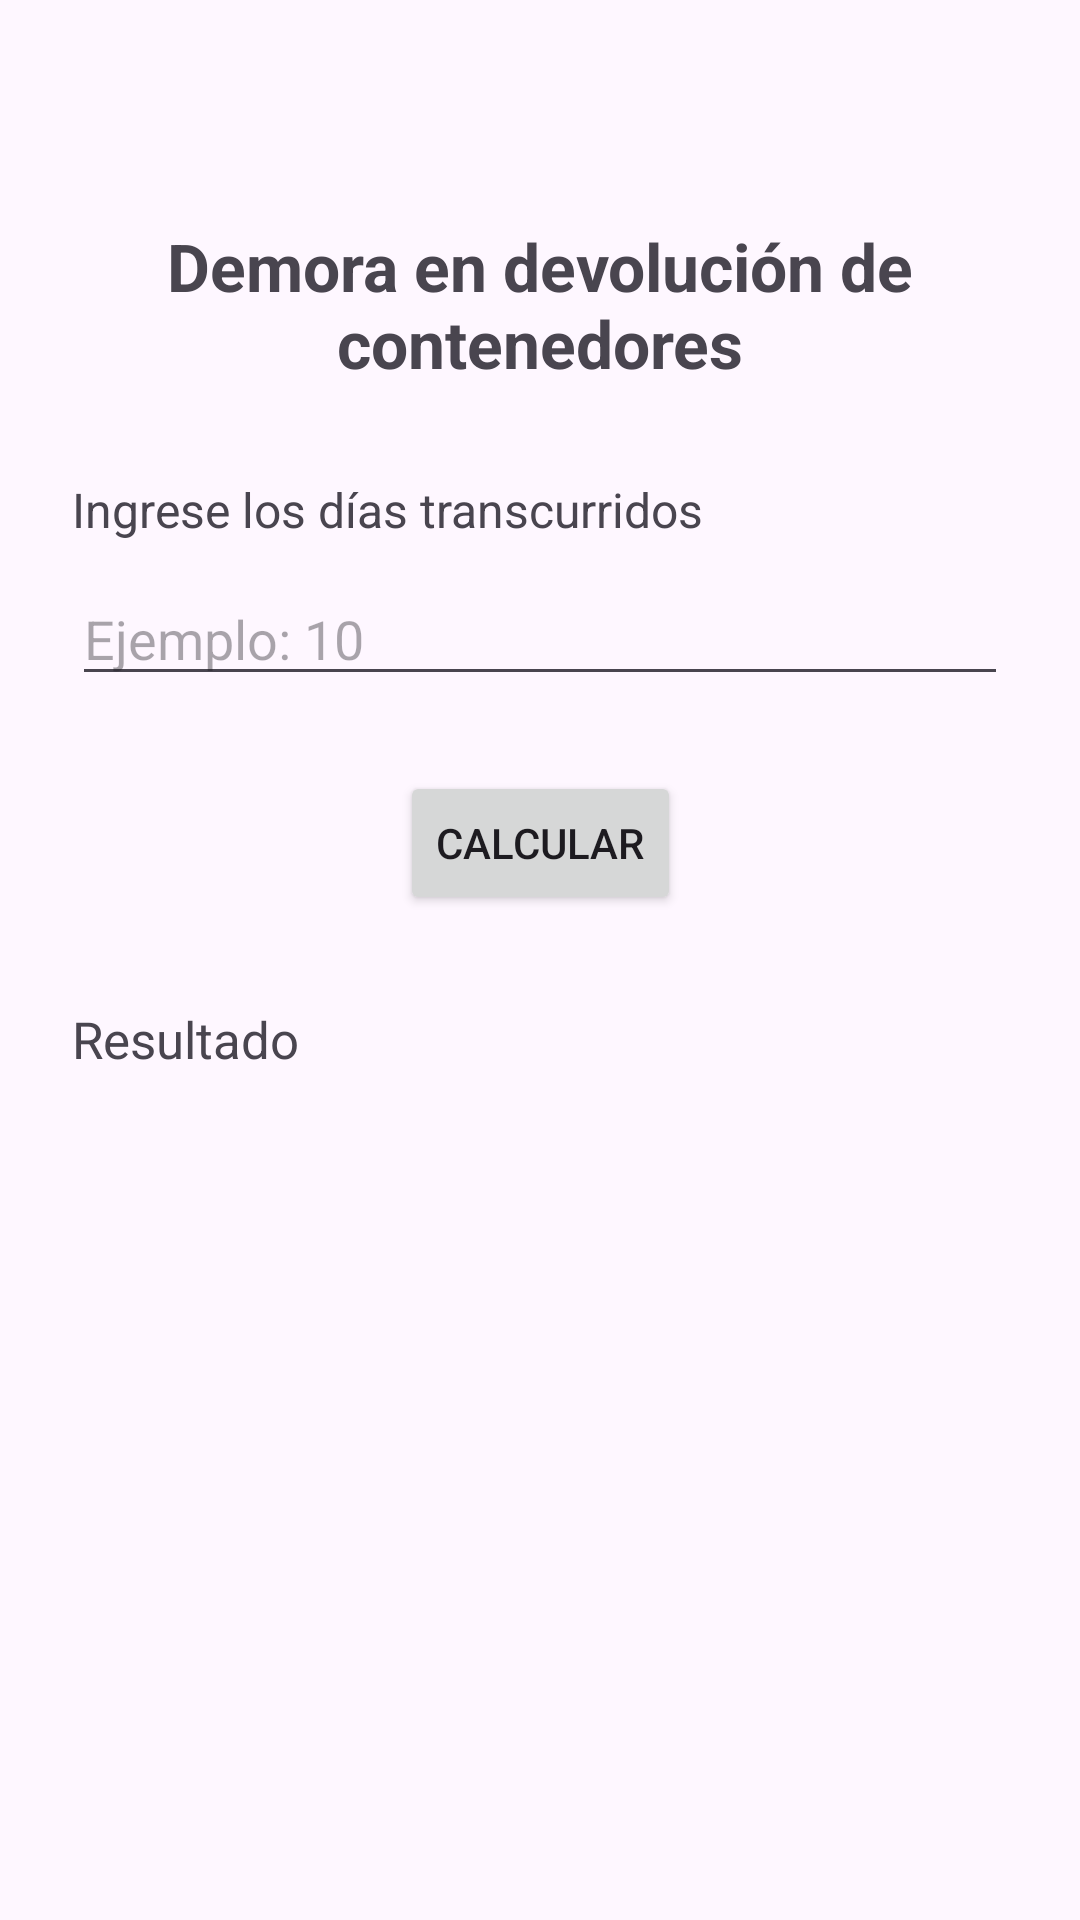

Here is an Android app screen rendered from its layout file. Give the layout XML and the strings, colors and styles it references.
<!-- AndroidManifest.xml: application theme Theme.UrbanStyle -->
<!-- res/layout/activity_pregunta2.xml -->
<?xml version="1.0" encoding="utf-8"?>
<androidx.constraintlayout.widget.ConstraintLayout
    xmlns:android="http://schemas.android.com/apk/res/android"
    xmlns:app="http://schemas.android.com/apk/res-auto"
    android:layout_width="match_parent"
    android:layout_height="match_parent"
    android:padding="24dp">

    <TextView
        android:id="@+id/tvTitulo"
        android:layout_width="0dp"
        android:layout_height="wrap_content"
        android:text="Demora en devolución de contenedores"
        android:textSize="22sp"
        android:textStyle="bold"
        android:textAlignment="center"
        app:layout_constraintTop_toTopOf="parent"
        app:layout_constraintStart_toStartOf="parent"
        app:layout_constraintEnd_toEndOf="parent"
        android:layout_marginTop="50dp" />

    <TextView
        android:id="@+id/tvDescripcion"
        android:layout_width="0dp"
        android:layout_height="wrap_content"
        android:text="Ingrese los días transcurridos"
        android:textSize="16sp"
        app:layout_constraintTop_toBottomOf="@id/tvTitulo"
        app:layout_constraintStart_toStartOf="parent"
        app:layout_constraintEnd_toEndOf="parent"
        android:layout_marginTop="30dp" />

    <EditText
        android:id="@+id/etDias"
        android:layout_width="0dp"
        android:layout_height="wrap_content"
        android:hint="Ejemplo: 10"
        android:inputType="number"
        app:layout_constraintTop_toBottomOf="@id/tvDescripcion"
        app:layout_constraintStart_toStartOf="parent"
        app:layout_constraintEnd_toEndOf="parent"
        android:layout_marginTop="10dp" />

    <Button
        android:id="@+id/btnCalcular"
        android:layout_width="wrap_content"
        android:layout_height="wrap_content"
        android:text="Calcular"
        app:layout_constraintTop_toBottomOf="@id/etDias"
        app:layout_constraintStart_toStartOf="parent"
        app:layout_constraintEnd_toEndOf="parent"
        android:layout_marginTop="25dp" />

    <TextView
        android:id="@+id/tvResultado"
        android:layout_width="0dp"
        android:layout_height="wrap_content"
        android:text="Resultado"
        android:textSize="17sp"
        app:layout_constraintTop_toBottomOf="@id/btnCalcular"
        app:layout_constraintStart_toStartOf="parent"
        app:layout_constraintEnd_toEndOf="parent"
        android:layout_marginTop="30dp" />

</androidx.constraintlayout.widget.ConstraintLayout>
<!-- resources referenced by this layout -->
<resources>
  <style name="Theme.UrbanStyle" parent="Base.Theme.UrbanStyle" />
  <style name="Base.Theme.UrbanStyle" parent="Theme.Material3.Light.NoActionBar">
          <item name="colorPrimary">@color/urban_dark</item>
          <item name="colorOnPrimary">@color/white</item>
          <item name="colorSecondary">@color/urban_accent</item>
          <item name="colorOnSecondary">@color/white</item>
          <item name="android:statusBarColor">@color/urban_dark</item>
          <item name="colorSurface">@color/white</item>
          <item name="colorOnSurface">@color/text_dark</item>
          <item name="colorSurfaceContainer">@color/white</item>
          <item name="colorSurfaceContainerHigh">@color/white</item>
          <item name="colorSurfaceContainerHighest">@color/white</item>
      </style>
  <color name="urban_dark">#1E293B</color>
  <color name="white">#FFFFFF</color>
  <color name="urban_accent">#E65100</color>
  <color name="text_dark">#0F172A</color>
</resources>
